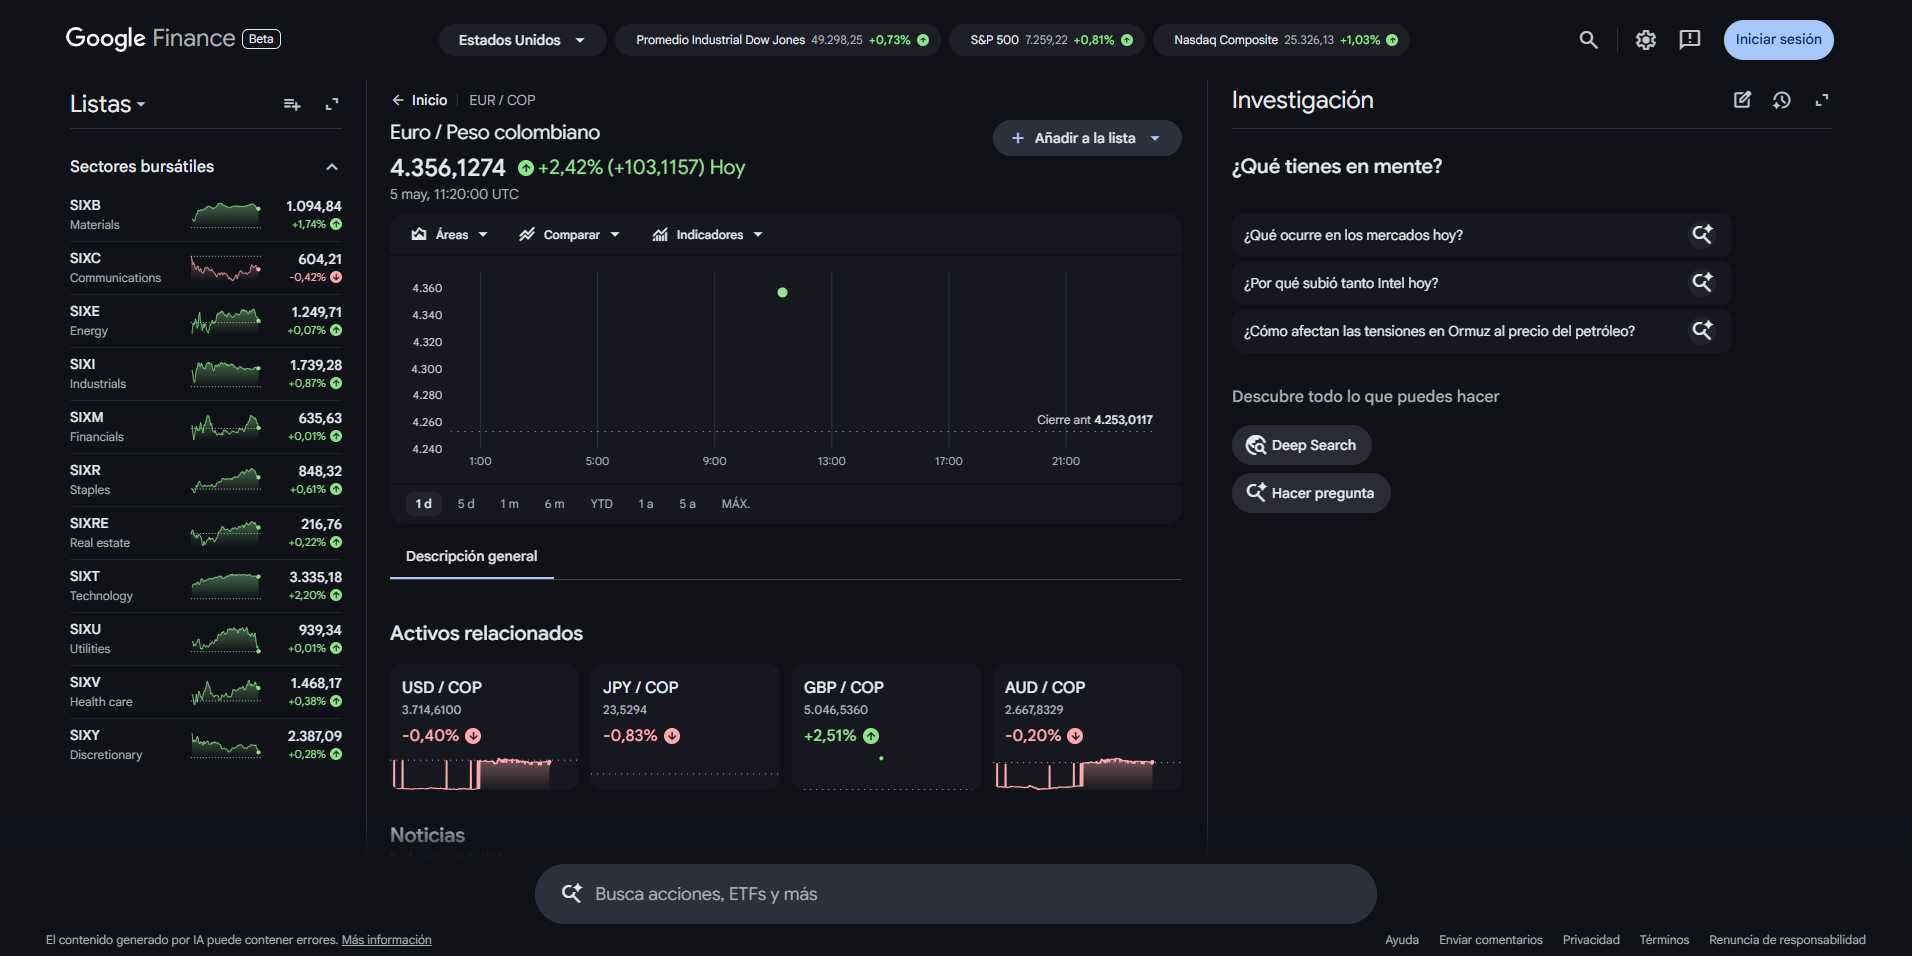
Task: Automatización robótica diseñada para la empresa de divisas "Cash". El proceso realiza la extracción autónoma de la TRM para USD y EUR desde portales financieros web, ejecuta la validación de integridad de los datos y registra la información histórica en un archivo maestro de Excel para optimizar la eficiencia organizacional.
Workflow: Extraer_TRM_EUR

Step 1 [try]: Edge EUR  COP 4.356,1274 (▲ 2.42%) Euro  Peso in window 'EUR / COP 4.356,1274 (▲ 2.42%) Euro / Peso colombiano | Google Finance' (msedge.exe)
